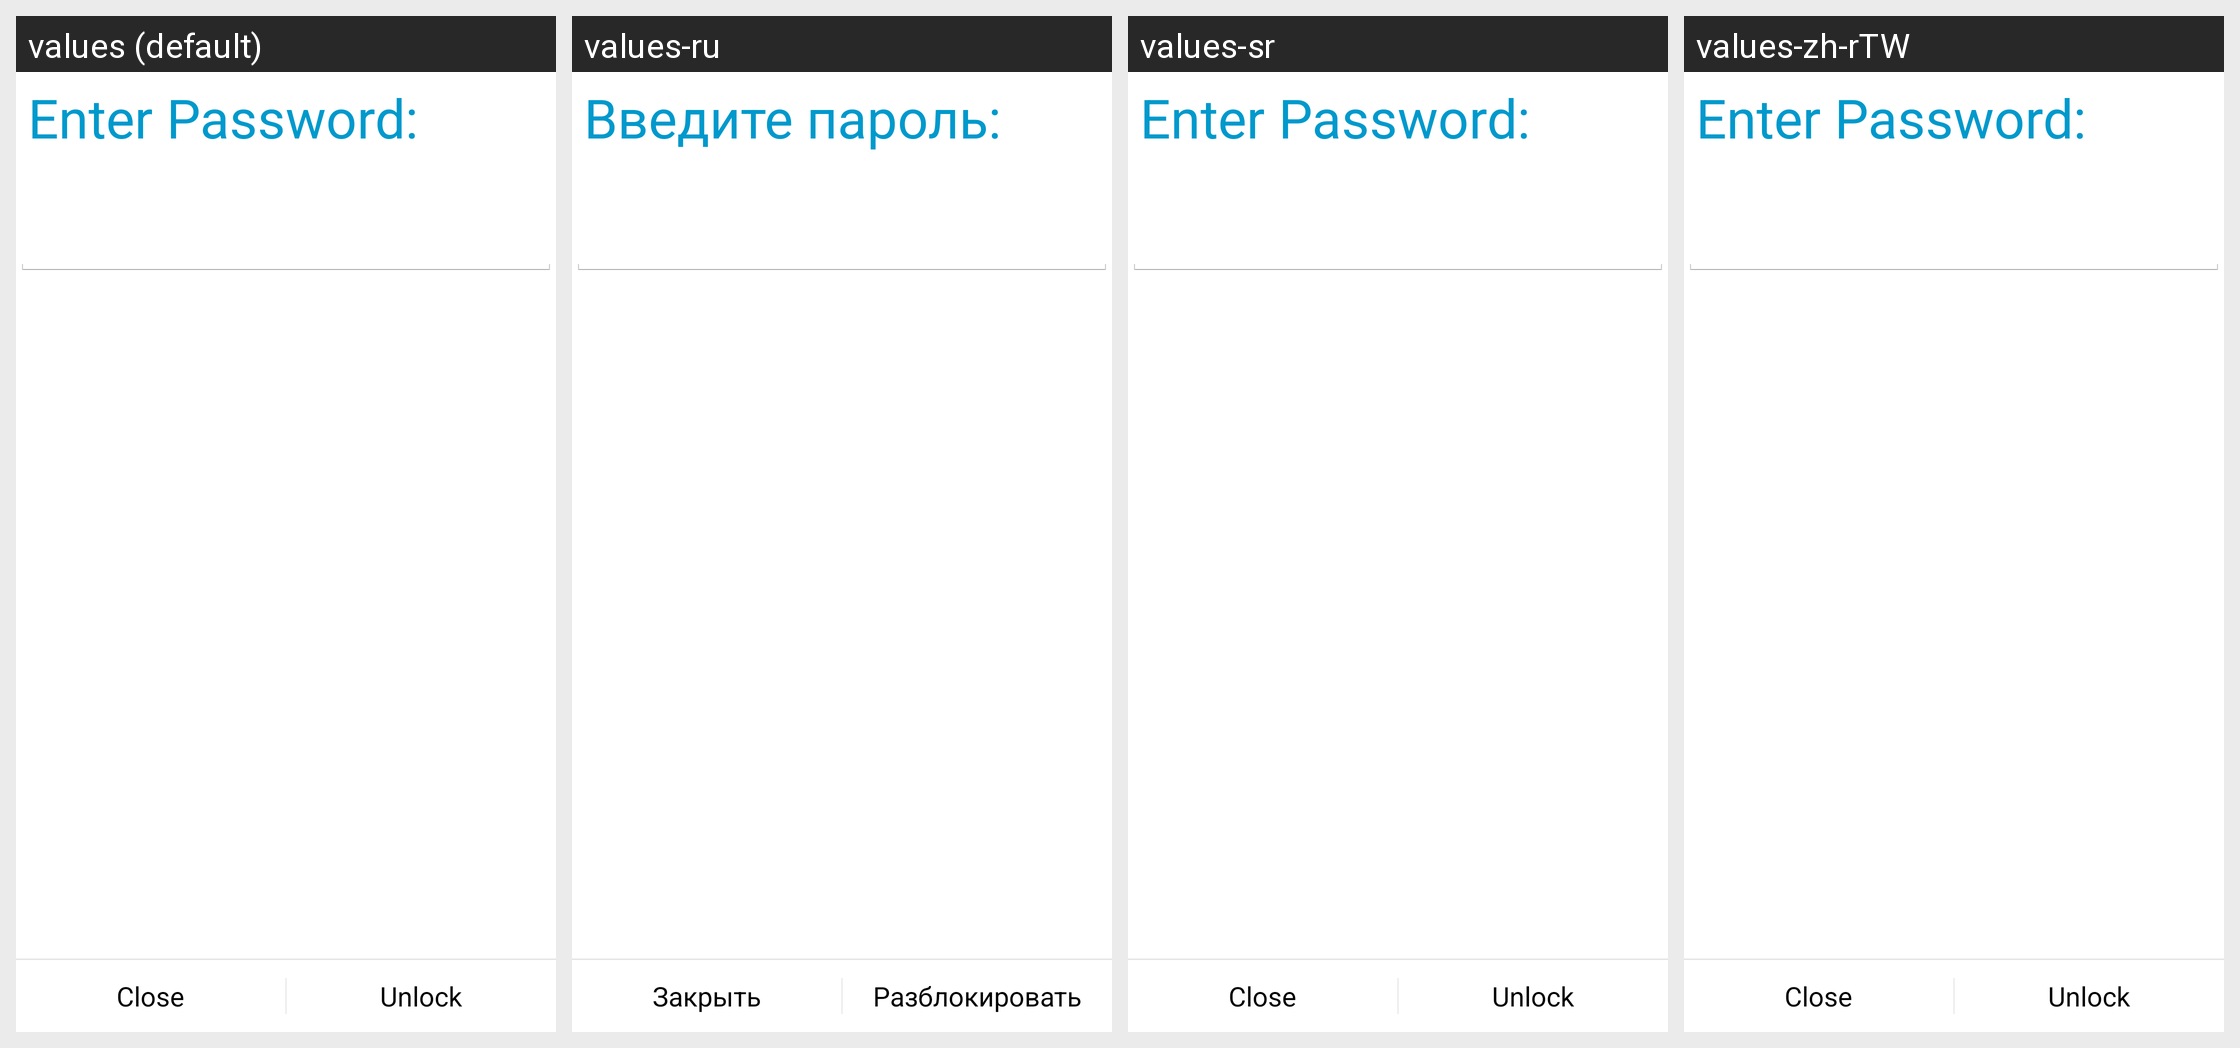

Strings drawn on this Android screen and how each of the app's shown locales translates them:
Android screen res/layout/activity_password.xml rendered under 4 locales, left to right: values (default), values-ru, values-sr, values-zh-rTW. Device: Nexus 5 (rendered at 1080×1920; each locale shown at half size, 540×960, under a caption strip naming it); theme WizardTheme.
Other locales in the repository, not shown: values-ar, values-cs, values-de, values-de-rDE, values-es, values-fr, values-it, values-pl, values-pt, values-tr, values-vi, values-zh-rCN.
Strings drawn on this screen, with the default value and each locale's value (text and hints the layout hard-codes, and strings that could not be matched under every locale, appear in the picture but are not listed):

passwordTitle
  values: Enter Password:
  values-ru: Введите пароль:
  values-sr: Enter Password:  [not translated; the default value is used]
  values-zh-rTW: Enter Password:  [not translated; the default value is used]

close
  values: Close
  values-ru: Закрыть
  values-sr: Close  [not translated; the default value is used]
  values-zh-rTW: Close  [not translated; the default value is used]

unlock
  values: Unlock
  values-ru: Разблокировать
  values-sr: Unlock  [not translated; the default value is used]
  values-zh-rTW: Unlock  [not translated; the default value is used]
